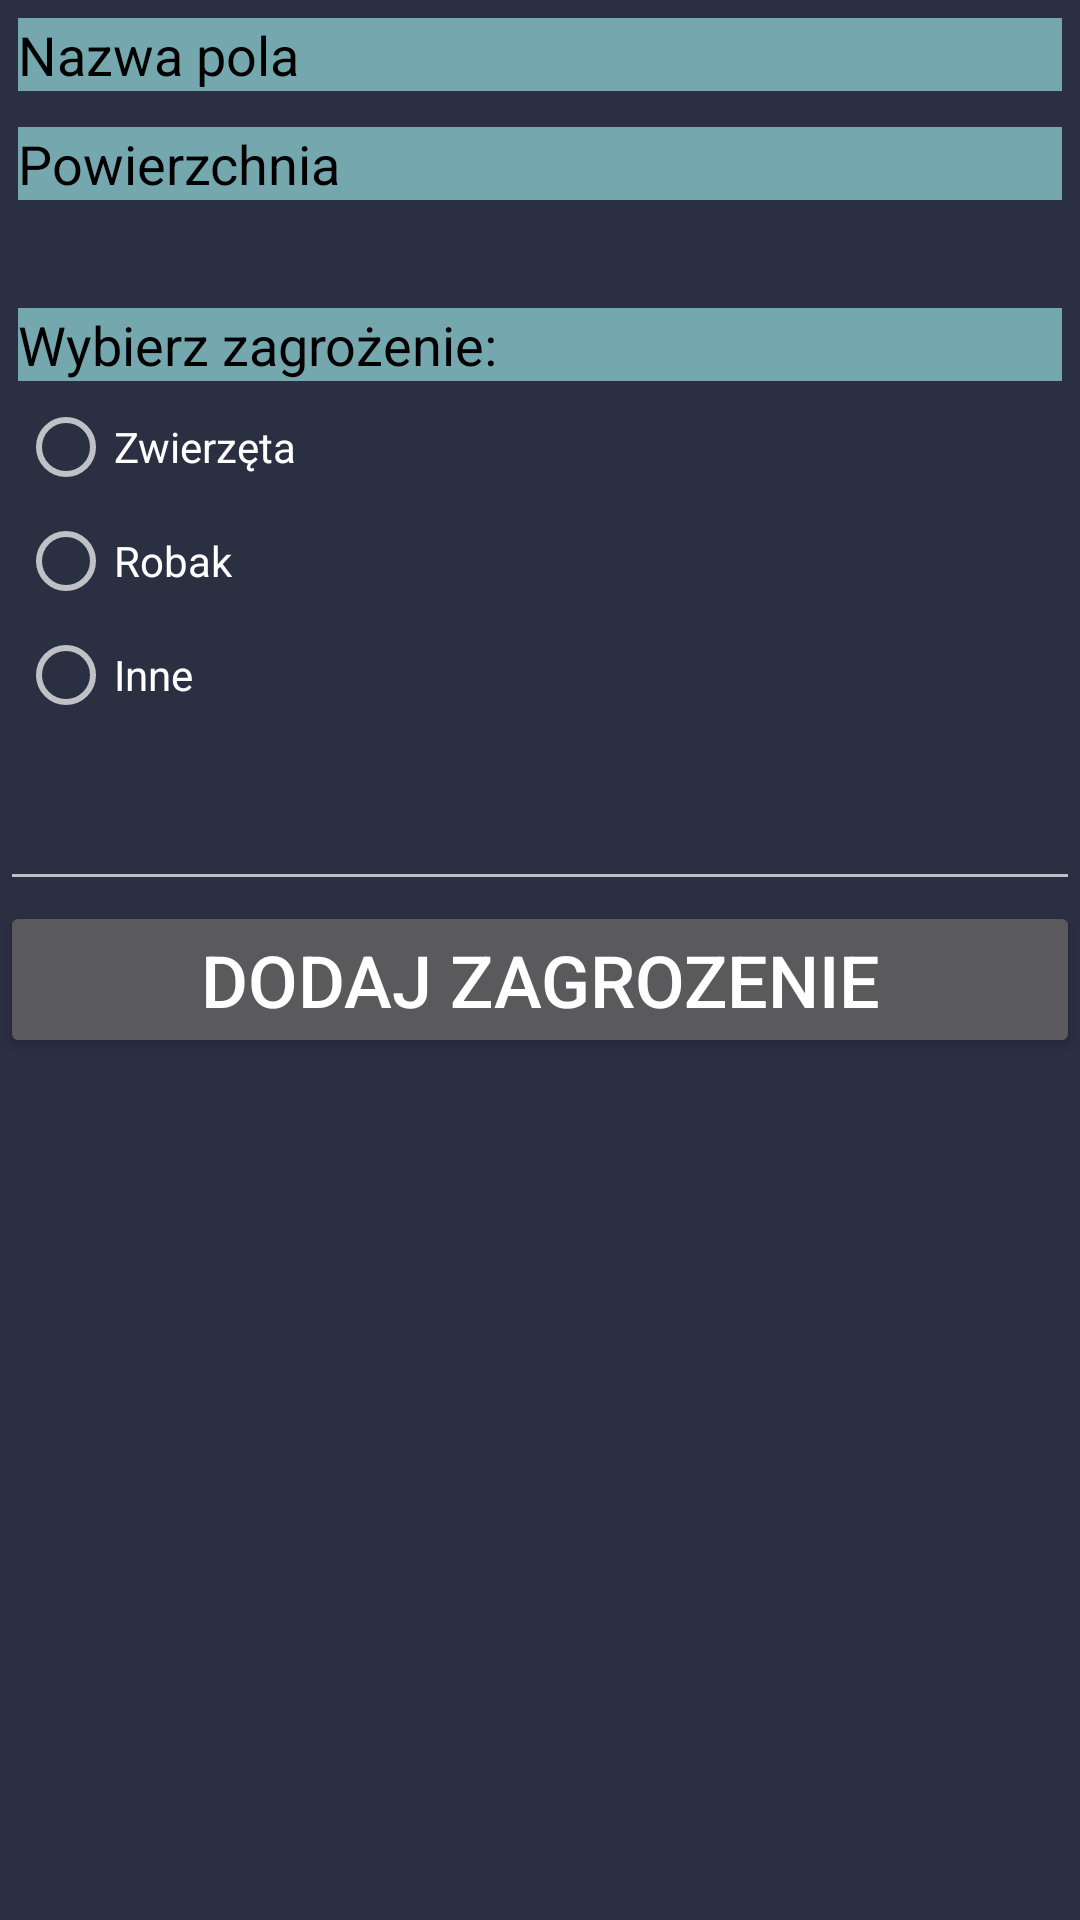

Layout XML and referenced resources for this Android screen:
<!-- AndroidManifest.xml: application theme Theme.AppCompat -->
<!-- res/layout/zagrozenie_aktywnosc.xml -->
<?xml version="1.0" encoding="utf-8"?>
<LinearLayout xmlns:android="http://schemas.android.com/apk/res/android"
    xmlns:app="http://schemas.android.com/apk/res-auto"
    xmlns:tools="http://schemas.android.com/tools"
    android:layout_width="match_parent"
    android:layout_height="match_parent"
    android:background="#2B2F42"
    android:orientation="vertical"
    tools:context=".ZagrozenieAktywnosc">

    <TextView
        android:id="@+id/nazwaPolaView"
        android:layout_width="match_parent"
        android:layout_height="wrap_content"
        android:layout_margin="6dp"
        android:background="#74A7AE"
        android:text="@string/nazwa"
        android:textColor="@android:color/black"
        android:textSize="18sp" />

    <TextView
        android:id="@+id/powierzchniaView"
        android:layout_width="match_parent"
        android:layout_height="wrap_content"
        android:layout_margin="6dp"
        android:background="#74A7AE"
        android:text="@string/powierzchnia"
        android:textColor="@android:color/black"
        android:textSize="18sp" />

    <TextView
        android:id="@+id/textView16"
        android:layout_width="match_parent"
        android:layout_height="wrap_content"
        android:layout_marginLeft="6dp"
        android:layout_marginTop="30dp"
        android:layout_marginRight="6dp"
        android:background="#74A7AE"
        android:text="@string/wybierzZagrozenie"
        android:textColor="@color/black"
        android:textSize="18sp" />

    <RadioGroup
        android:id="@+id/radioGroupZagrozenie"
        android:layout_width="match_parent"
        android:layout_height="wrap_content"
        android:layout_marginBottom="6dp"
        android:padding="6dp">

        <RadioButton
            android:id="@+id/radioButton18"
            android:layout_width="match_parent"
            android:layout_height="wrap_content"
            android:layout_marginBottom="6dp"
            android:text="@string/zwierzęta"
            android:textColor="@color/white" />

        <RadioButton
            android:id="@+id/radioButton19"
            android:layout_width="match_parent"
            android:layout_height="wrap_content"
            android:layout_marginBottom="6dp"
            android:text="@string/robak"
            android:textColor="@color/white" />

        <RadioButton
            android:id="@+id/radioButton17"
            android:layout_width="match_parent"
            android:layout_height="wrap_content"
            android:layout_marginBottom="6dp"
            android:text="@string/inne"
            android:textColor="@color/white" />

    </RadioGroup>

    <EditText
        android:id="@+id/inneZagrozenie"
        android:layout_width="match_parent"
        android:layout_height="wrap_content"
        android:ems="10"
        android:inputType="textPersonName"
        android:textColor="@color/white" />

    <Button
        android:id="@+id/btnDodajZagrozenie"
        android:layout_width="match_parent"
        android:layout_height="wrap_content"
        android:text="@string/DodajZagrozenie"
        android:textColor="@color/white"
        android:textSize="24sp" />
</LinearLayout>
<!-- resources referenced by this layout -->
<resources>
  <string name="DodajZagrozenie">Dodaj Zagrozenie</string>
  <string name="inne">Inne</string>
  <string name="nazwa">Nazwa pola</string>
  <string name="powierzchnia">Powierzchnia</string>
  <string name="robak">Robak</string>
  <string name="wybierzZagrozenie">Wybierz zagrożenie:</string>
  <!-- not gathered from this repository: default colours our renderer supplied (Android Studio template values) -->
  <color name="black">#FF000000</color>
  <color name="white">#FFFFFFFF</color>
</resources>
